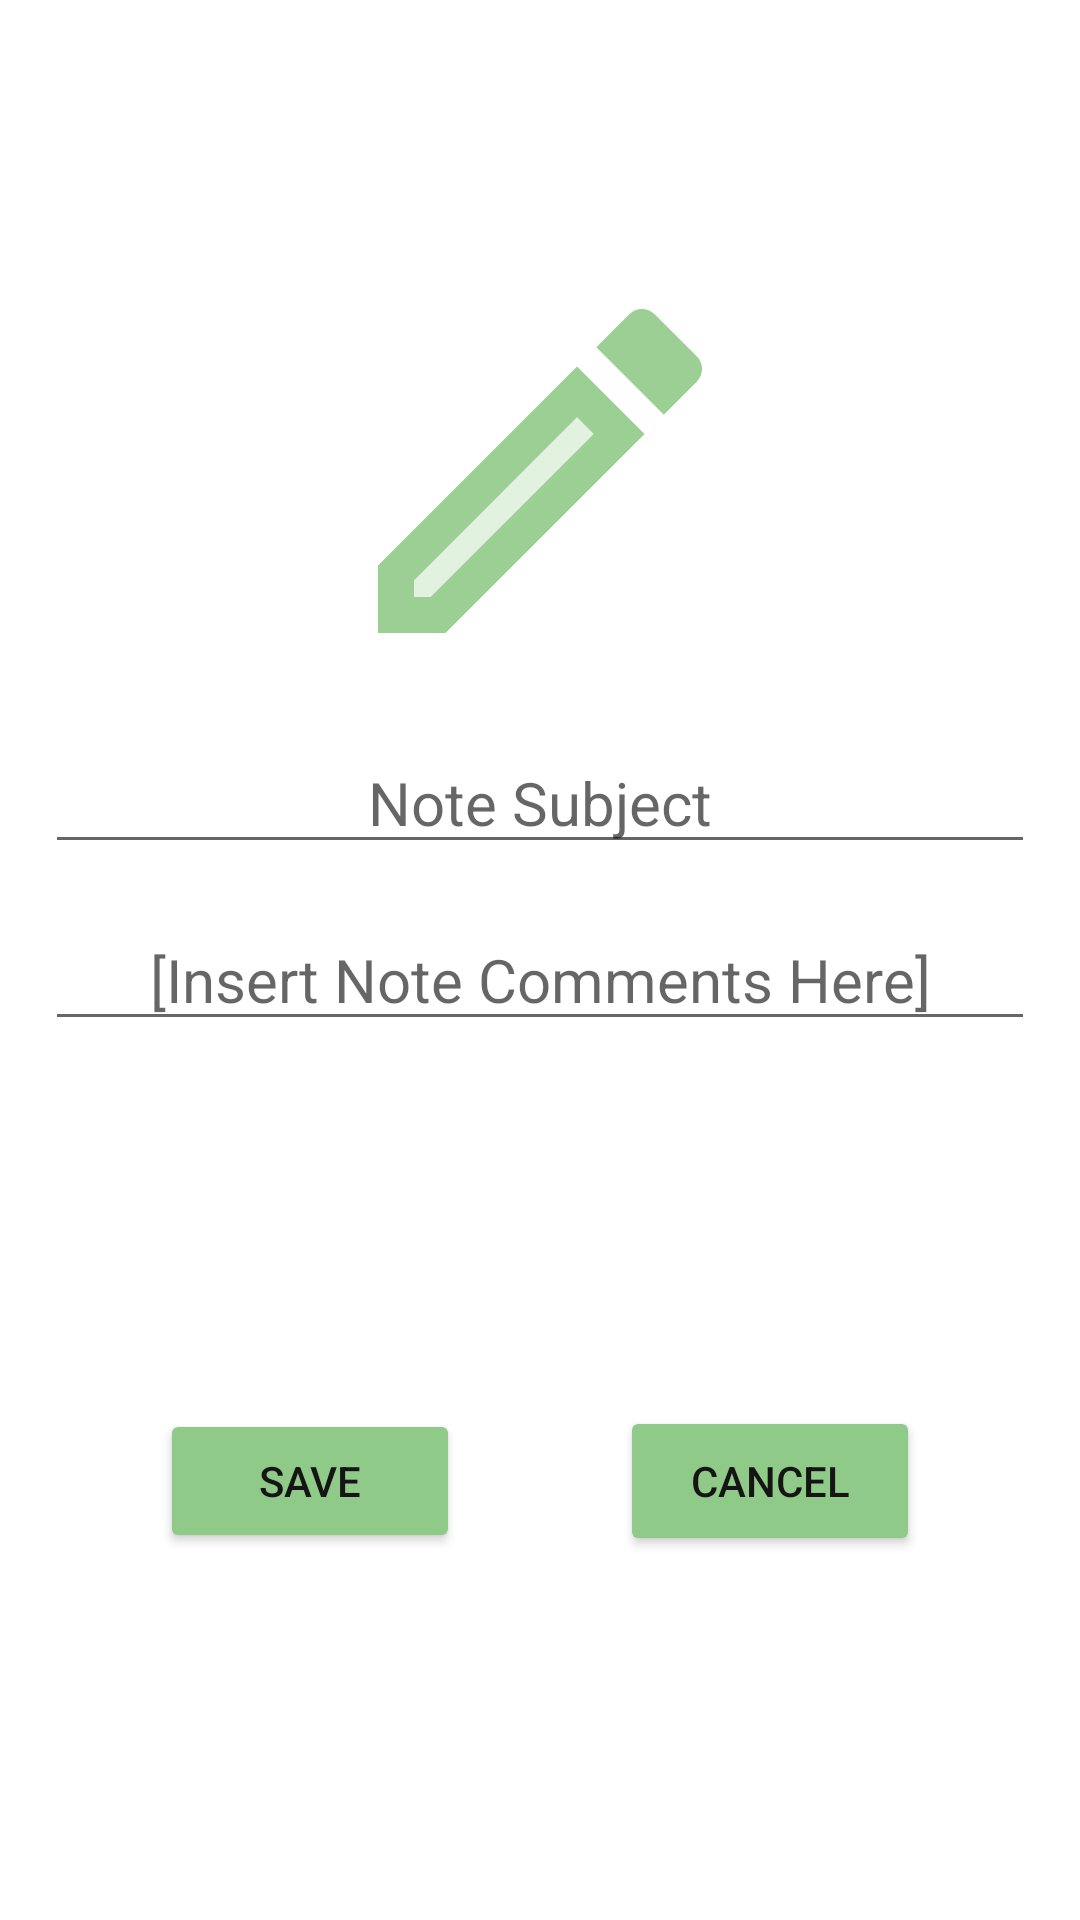

The Android layout XML behind this screen, and the referenced resources:
<!-- AndroidManifest.xml: application theme Theme.ABM2_MobileApplication -->
<!-- res/layout/popup_new_note.xml -->
<?xml version="1.0" encoding="utf-8"?>
<androidx.constraintlayout.widget.ConstraintLayout xmlns:android="http://schemas.android.com/apk/res/android"
    xmlns:app="http://schemas.android.com/apk/res-auto"
    xmlns:tools="http://schemas.android.com/tools"
    android:layout_width="match_parent"
    android:layout_height="match_parent">

    <ImageView
        android:id="@+id/imageTerm"
        android:layout_width="144dp"
        android:layout_height="144dp"
        android:layout_margin="15dp"
        app:layout_constraintBottom_toBottomOf="parent"
        app:layout_constraintEnd_toEndOf="parent"
        app:layout_constraintHorizontal_bias="0.5"
        app:layout_constraintStart_toStartOf="parent"
        app:layout_constraintTop_toTopOf="parent"
        app:layout_constraintVertical_bias="0.15"
        app:srcCompat="@drawable/ic_twotone_edit_24" />


    <EditText
        android:id="@+id/noteTitleText"
        android:layout_width="match_parent"
        android:layout_height="wrap_content"
        android:layout_margin="15dp"
        android:hint="Note Subject"
        android:singleLine="true"
        android:textAlignment="center"
        android:textSize="20sp"
        tools:layout_editor_absoluteX="15dp"
        tools:layout_editor_absoluteY="258dp"
        app:layout_constraintTop_toBottomOf="@+id/imageTerm"/>

    <EditText
        android:id="@+id/noteBodyText"
        android:layout_width="match_parent"
        android:layout_height="wrap_content"
        android:layout_margin="15dp"
        android:hint="[Insert Note Comments Here]"
        android:inputType="textMultiLine"
        android:textAlignment="center"
        android:textSize="20sp"
        app:layout_constraintTop_toBottomOf="@+id/noteTitleText"
        tools:layout_editor_absoluteX="15dp" />

    <Button
        android:id="@+id/saveButton"
        android:layout_width="wrap_content"
        android:layout_height="wrap_content"
        android:backgroundTint="@color/secondary"
        android:minWidth="100dp"
        android:minHeight="48dp"
        android:text="Save"
        android:textColor="@color/secondary_text"
        app:layout_constraintBottom_toBottomOf="parent"
        app:layout_constraintEnd_toStartOf="@+id/cancelButton"
        app:layout_constraintHorizontal_bias="0.5"
        app:layout_constraintStart_toStartOf="parent"
        app:layout_constraintTop_toBottomOf="@+id/noteBodyText" />

    <Button
        android:id="@+id/cancelButton"
        android:layout_width="wrap_content"
        android:layout_height="wrap_content"
        android:backgroundTint="@color/secondary"
        android:minWidth="100dp"
        android:minHeight="50dp"
        android:text="Cancel"
        android:textColor="@color/secondary_text"
        app:layout_constraintBottom_toBottomOf="parent"
        app:layout_constraintEnd_toEndOf="parent"
        app:layout_constraintHorizontal_bias="0.5"
        app:layout_constraintStart_toEndOf="@+id/saveButton"
        app:layout_constraintTop_toBottomOf="@+id/noteBodyText" />

</androidx.constraintlayout.widget.ConstraintLayout>
<!-- resources referenced by this layout -->
<resources>
  <color name="secondary">#90CA88</color>
  <color name="secondary_text">#151515</color>
  <!-- drawable ic_twotone_edit_24 (drawable) -->
  <vector android:alpha="0.9" android:height="24dp" android:tint="#90CA88"
      android:viewportHeight="24" android:viewportWidth="24"
      android:width="24dp" xmlns:android="http://schemas.android.com/apk/res/android">
      <path android:fillAlpha="0.3"
          android:fillColor="@android:color/white"
          android:pathData="M5,18.08V19h0.92l9.06,-9.06 -0.92,-0.92z" android:strokeAlpha="0.3"/>
      <path android:fillColor="@android:color/white" android:pathData="M20.71,7.04c0.39,-0.39 0.39,-1.02 0,-1.41l-2.34,-2.34c-0.2,-0.2 -0.45,-0.29 -0.71,-0.29s-0.51,0.1 -0.7,0.29l-1.83,1.83 3.75,3.75 1.83,-1.83zM3,17.25V21h3.75L17.81,9.94l-3.75,-3.75L3,17.25zM5.92,19H5v-0.92l9.06,-9.06 0.92,0.92L5.92,19z"/>
  </vector>
  <style name="Theme.ABM2_MobileApplication" parent="Theme.MaterialComponents.DayNight.DarkActionBar">
          
          <item name="colorPrimary">@color/primary</item>
          <item name="colorPrimaryVariant">@color/primary_light</item>
          <item name="colorOnPrimary">@color/primary_text</item>
          
          <item name="colorSecondary">@color/secondary</item>
          <item name="colorSecondaryVariant">@color/secondary_light</item>
          <item name="colorOnSecondary">@color/secondary_text</item>
          
          <item name="android:statusBarColor" tools:targetApi="l">?attr/colorPrimaryVariant</item>
          
      </style>
  <color name="primary">#0a872d</color>
  <color name="primary_light">#4fb85a</color>
  <color name="primary_text">#DADADA</color>
  <color name="secondary_light">#DADADA</color>
</resources>
